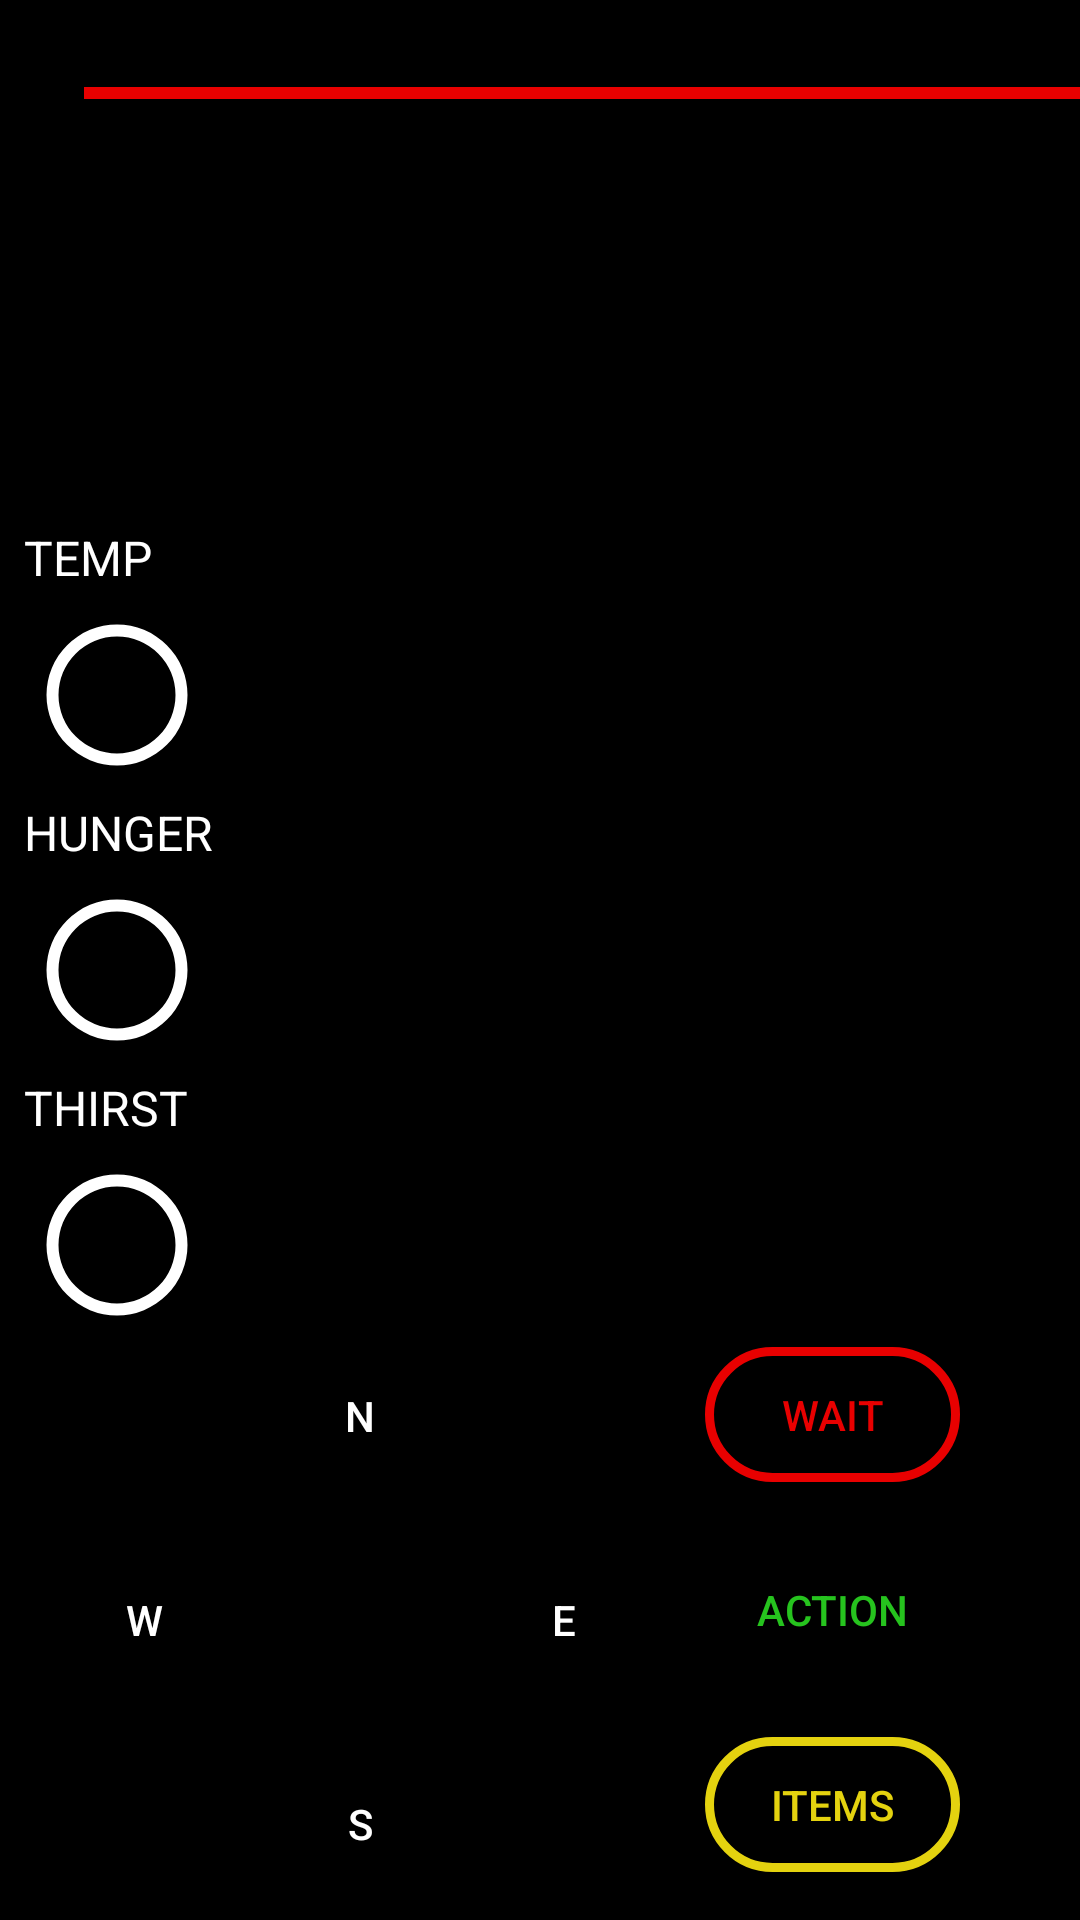

Write the Android layout XML for this screen, with the resource values it uses.
<!-- AndroidManifest.xml: application theme AppTheme -->
<!-- res/layout/activity_play.xml -->
<?xml version="1.0" encoding="utf-8"?>
<androidx.constraintlayout.widget.ConstraintLayout xmlns:android="http://schemas.android.com/apk/res/android"
    xmlns:app="http://schemas.android.com/apk/res-auto"
    xmlns:tools="http://schemas.android.com/tools"
    android:id="@+id/playActivityLayout"
    android:layout_width="match_parent"
    android:layout_height="match_parent"
    android:background="@color/colorBlack"
    tools:context=".view_play.PlayActivity">

    <Button
        android:id="@+id/northButton"
        android:layout_width="80dp"
        android:layout_height="56dp"
        android:layout_marginStart="80dp"
        android:layout_marginBottom="80dp"
        android:background="@drawable/button_shape_north"
        android:onClick="movePlayer"
        android:text="@string/north_button"
        android:textColor="@color/colorWhite"
        app:layout_constraintBottom_toTopOf="@+id/southButton"
        app:layout_constraintStart_toStartOf="parent" />

    <Button
        android:id="@+id/westButton"
        android:layout_width="56dp"
        android:layout_height="80dp"
        android:layout_marginStart="20dp"
        android:background="@drawable/button_shape_west"
        android:onClick="movePlayer"
        android:text="@string/west_button"
        android:textColor="@color/colorWhite"
        app:layout_constraintStart_toStartOf="parent"
        app:layout_constraintTop_toBottomOf="@+id/northButton" />

    <Button
        android:id="@+id/eastButton"
        android:layout_width="56dp"
        android:layout_height="80dp"
        android:layout_marginStart="84dp"
        android:background="@drawable/button_shape_east"
        android:onClick="movePlayer"
        android:text="@string/east_button"
        android:textColor="@color/colorWhite"
        app:layout_constraintStart_toEndOf="@+id/westButton"
        app:layout_constraintTop_toBottomOf="@+id/northButton" />

    <Button
        android:id="@+id/southButton"
        android:layout_width="80dp"
        android:layout_height="56dp"
        android:layout_marginStart="80dp"
        android:layout_marginBottom="4dp"
        android:background="@drawable/button_shape_south"
        android:onClick="movePlayer"
        android:text="@string/south_button"
        android:textColor="@color/colorWhite"
        app:layout_constraintBottom_toBottomOf="parent"
        app:layout_constraintStart_toStartOf="parent" />

    <Button
        android:id="@+id/inventoryButton"
        android:layout_width="85dp"
        android:layout_height="45dp"
        android:layout_marginEnd="40dp"
        android:layout_marginBottom="16dp"
        android:background="@drawable/button_main_yellow"
        android:onClick="inventoryButtonPressed"
        android:text="@string/inventory_button"
        android:textColor="@color/colorYellow"
        app:layout_constraintBottom_toBottomOf="parent"
        app:layout_constraintEnd_toEndOf="parent" />

    <TextView
        android:id="@+id/playerConditionTextView"
        android:layout_width="348dp"
        android:layout_height="32dp"
        android:layout_marginStart="8dp"
        android:layout_marginTop="64dp"
        android:layout_marginEnd="8dp"
        android:outlineSpotShadowColor="@color/colorWhite"
        android:textColor="@color/colorWhite"
        android:visibility="invisible"
        app:layout_constraintEnd_toEndOf="parent"
        app:layout_constraintHorizontal_bias="0.553"
        app:layout_constraintStart_toStartOf="parent"
        app:layout_constraintTop_toTopOf="parent" />

    <Button
        android:id="@+id/actionButton"
        android:layout_width="85dp"
        android:layout_height="45dp"
        android:layout_marginEnd="40dp"
        android:layout_marginBottom="20dp"
        android:background="@drawable/button_main_green"
        android:onClick="actionButtonPressed"
        android:text="@string/action_button"
        android:textColor="@color/colorGreen"
        app:layout_constraintBottom_toTopOf="@+id/inventoryButton"
        app:layout_constraintEnd_toEndOf="parent" />

    <TextView
        android:id="@+id/currentAreaTextView"
        android:layout_width="268dp"
        android:layout_height="343dp"
        android:layout_marginStart="8dp"
        android:layout_marginTop="56dp"
        android:layout_marginEnd="8dp"
        android:textColor="@color/colorWhite"
        app:layout_constraintEnd_toEndOf="parent"
        app:layout_constraintHorizontal_bias="0.937"
        app:layout_constraintStart_toStartOf="parent"
        app:layout_constraintTop_toBottomOf="@+id/playerConditionTextView" />

    <TextView
        android:id="@+id/timeTextView"
        android:layout_width="70dp"
        android:layout_height="27dp"
        android:layout_marginStart="8dp"
        android:layout_marginTop="20dp"
        android:textColor="@color/colorWhite"
        app:layout_constraintStart_toStartOf="parent"
        app:layout_constraintTop_toBottomOf="@+id/playerConditionTextView" />

    <Button
        android:id="@+id/waitButton"
        android:layout_width="85dp"
        android:layout_height="45dp"
        android:layout_marginEnd="40dp"
        android:layout_marginBottom="20dp"
        android:background="@drawable/button_main_red"
        android:onClick="movePlayer"
        android:text="@string/pass_time_button"
        android:textColor="@color/colorRed"
        app:layout_constraintBottom_toTopOf="@+id/actionButton"
        app:layout_constraintEnd_toEndOf="parent" />

    <TextView
        android:id="@+id/afflictionTempTextView"
        android:layout_width="96dp"
        android:layout_height="36dp"
        android:layout_marginStart="8dp"
        android:layout_marginTop="16dp"
        android:text="@string/freezing_alert"
        android:textColor="@color/colorRed"
        android:textSize="18sp"
        android:visibility="invisible"
        app:layout_constraintStart_toStartOf="parent"
        app:layout_constraintTop_toBottomOf="@+id/tempTextView" />

    <ProgressBar
        android:id="@+id/playerTempProgressBar"
        style="?android:attr/progressBarStyleHorizontal"
        android:layout_width="78dp"
        android:layout_height="54dp"
        android:layout_marginTop="8dp"
        android:progress="100"
        android:progressDrawable="@drawable/circular_progress_bar_white"
        app:layout_constraintStart_toStartOf="parent"
        app:layout_constraintTop_toBottomOf="@+id/tempTextView" />

    <ProgressBar
        android:id="@+id/playerHungerProgressBar"
        style="?android:attr/progressBarStyleHorizontal"
        android:layout_width="78dp"
        android:layout_height="54dp"
        android:layout_marginTop="8dp"
        android:progress="100"
        android:progressDrawable="@drawable/circular_progress_bar_white"
        app:layout_constraintStart_toStartOf="parent"
        app:layout_constraintTop_toBottomOf="@+id/hungerTextView" />

    <ProgressBar
        android:id="@+id/playerThirstProgressBar"
        style="?android:attr/progressBarStyleHorizontal"
        android:layout_width="78dp"
        android:layout_height="54dp"
        android:layout_marginTop="8dp"
        android:progress="100"
        android:progressDrawable="@drawable/circular_progress_bar_white"
        app:layout_constraintStart_toStartOf="parent"
        app:layout_constraintTop_toBottomOf="@+id/thirstTextView" />

    <TextView
        android:id="@+id/tempTextView"
        android:layout_width="wrap_content"
        android:layout_height="wrap_content"
        android:layout_marginStart="8dp"
        android:layout_marginTop="32dp"
        android:text="@string/temperature"
        android:textColor="@android:color/white"
        android:textSize="16sp"
        app:layout_constraintStart_toStartOf="parent"
        app:layout_constraintTop_toBottomOf="@+id/timeTextView" />

    <TextView
        android:id="@+id/hungerTextView"
        android:layout_width="wrap_content"
        android:layout_height="wrap_content"
        android:layout_marginStart="8dp"
        android:layout_marginTop="8dp"
        android:text="@string/hunger"
        android:textColor="@color/colorWhite"
        android:textSize="16sp"
        app:layout_constraintStart_toStartOf="parent"
        app:layout_constraintTop_toBottomOf="@+id/playerTempProgressBar" />

    <TextView
        android:id="@+id/thirstTextView"
        android:layout_width="wrap_content"
        android:layout_height="wrap_content"
        android:layout_marginStart="8dp"
        android:layout_marginTop="8dp"
        android:text="@string/thirst"
        android:textColor="@color/colorWhite"
        android:textSize="16sp"
        app:layout_constraintStart_toStartOf="parent"
        app:layout_constraintTop_toBottomOf="@+id/playerHungerProgressBar" />

    <TextView
        android:id="@+id/afflictionThirstTextView"
        android:layout_width="96dp"
        android:layout_height="36dp"
        android:layout_marginStart="8dp"
        android:layout_marginTop="16dp"
        android:text="@string/thirsty_alert"
        android:textColor="@color/colorRed"
        android:visibility="invisible"
        app:layout_constraintStart_toStartOf="parent"
        app:layout_constraintTop_toBottomOf="@+id/thirstTextView" />

    <TextView
        android:id="@+id/afflictionHungerTextView"
        android:layout_width="96dp"
        android:layout_height="36dp"
        android:layout_marginStart="8dp"
        android:layout_marginTop="16dp"
        android:text="@string/hunger_alert"
        android:textColor="@color/colorRed"
        android:visibility="invisible"
        app:layout_constraintStart_toStartOf="parent"
        app:layout_constraintTop_toBottomOf="@+id/hungerTextView" />

    <ProgressBar
        android:id="@+id/playerConditionProgressBar"
        style="?android:attr/progressBarStyleHorizontal"
        android:layout_width="355dp"
        android:layout_height="30dp"
        android:layout_marginStart="28dp"
        android:layout_marginTop="16dp"
        android:progress="100"
        android:progressTint="@color/colorRed"
        app:layout_constraintStart_toStartOf="parent"
        app:layout_constraintTop_toTopOf="parent" />

    <TextView
        android:id="@+id/worldTempTextView"
        android:layout_width="70dp"
        android:layout_height="27dp"
        android:layout_marginTop="12dp"
        android:layout_marginEnd="16dp"
        android:textColor="@color/colorWhite"
        app:layout_constraintEnd_toEndOf="parent"
        app:layout_constraintTop_toBottomOf="@+id/playerConditionTextView" />


</androidx.constraintlayout.widget.ConstraintLayout>
<!-- resources referenced by this layout -->
<resources>
  <color name="colorBlack">#000000</color>
  <color name="colorGreen">#26C31E</color>
  <color name="colorRed">#E8FF0000</color>
  <color name="colorWhite">#FFFFFF</color>
  <color name="colorYellow">#E4D20F</color>
  <!-- drawable button_main_red (drawable) -->
  <?xml version="1.0" encoding="utf-8"?>
  <shape xmlns:android="http://schemas.android.com/apk/res/android" android:shape="rectangle" >
      <corners
          android:topLeftRadius="25dp"
          android:topRightRadius="25dp"
          android:bottomLeftRadius="25dp"
          android:bottomRightRadius="25dp"
          />
      <solid
          android:color="#000000"
          />
      <padding
          android:left="0dp"
          android:top="0dp"
          android:right="0dp"
          android:bottom="0dp"
          />
      <size
          android:width="274dp"
          android:height="60dp"
          />
      <stroke
          android:width="3dp"
          android:color="@color/colorRed"
          />
  </shape>
  <!-- drawable button_main_yellow (drawable) -->
  <?xml version="1.0" encoding="utf-8"?>
  <shape xmlns:android="http://schemas.android.com/apk/res/android" android:shape="rectangle" >
      <corners
          android:topLeftRadius="25dp"
          android:topRightRadius="25dp"
          android:bottomLeftRadius="25dp"
          android:bottomRightRadius="25dp"
          />
      <solid
          android:color="#000000"
          />
      <padding
          android:left="0dp"
          android:top="0dp"
          android:right="0dp"
          android:bottom="0dp"
          />
      <size
          android:width="274dp"
          android:height="60dp"
          />
      <stroke
          android:width="3dp"
          android:color="@color/colorYellow"
          />
  </shape>
  <!-- drawable circular_progress_bar_white (drawable) -->
  <?xml version="1.0" encoding="utf-8"?>
  <shape xmlns:android="http://schemas.android.com/apk/res/android"
      android:shape="ring"
      android:innerRadiusRatio="4"
      android:thickness="4dp"
      android:useLevel="true"
      android:visible="true"
      >
      <solid
          android:color="@color/colorWhite" />
  </shape>
  <string name="action_button">ACTION</string>
  <string name="east_button">E</string>
  <string name="freezing_alert">FREEZING!</string>
  <string name="hunger">HUNGER</string>
  <string name="hunger_alert">STARVING!</string>
  <string name="inventory_button">ITEMS</string>
  <string name="north_button">N</string>
  <string name="pass_time_button">WAIT</string>
  <string name="south_button">S</string>
  <string name="temperature">TEMP</string>
  <string name="thirst">THIRST</string>
  <string name="thirsty_alert">PARCHED!</string>
  <string name="west_button">W</string>
</resources>
